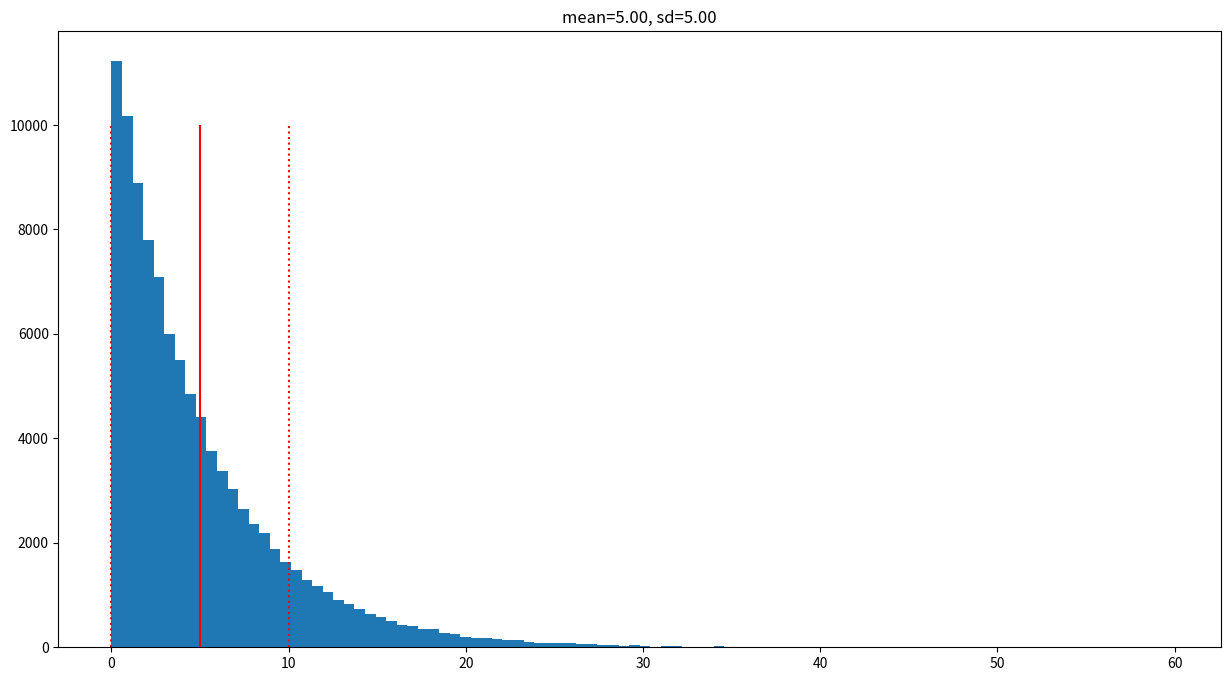
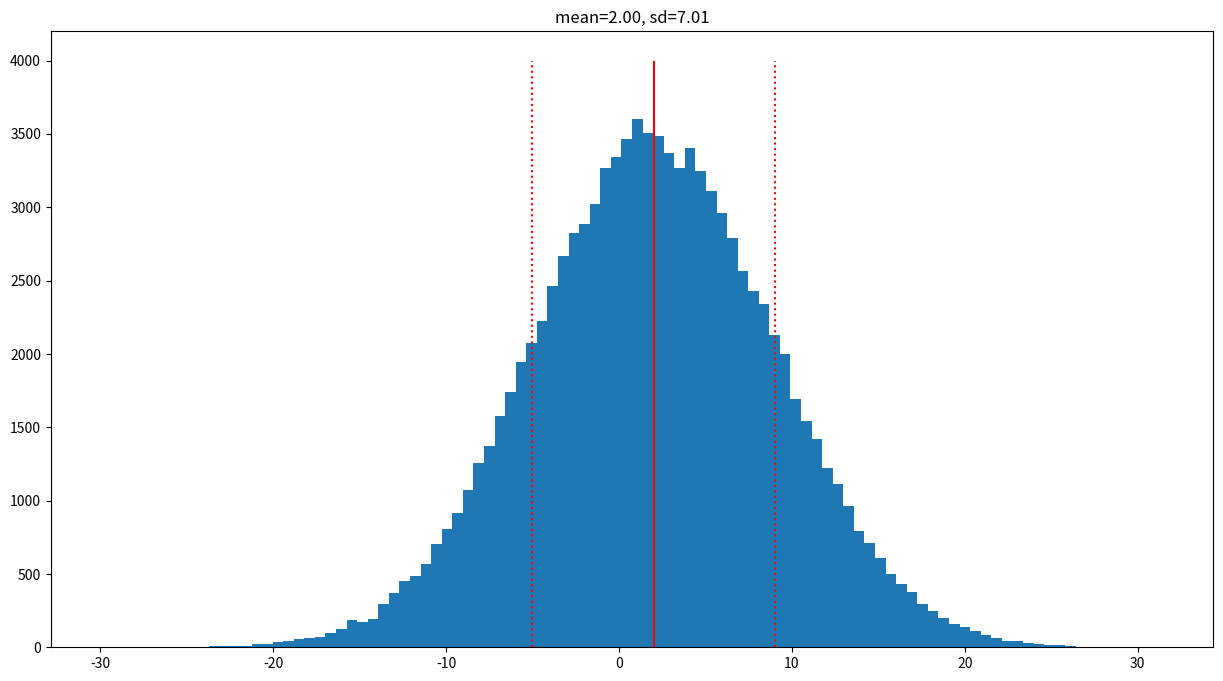
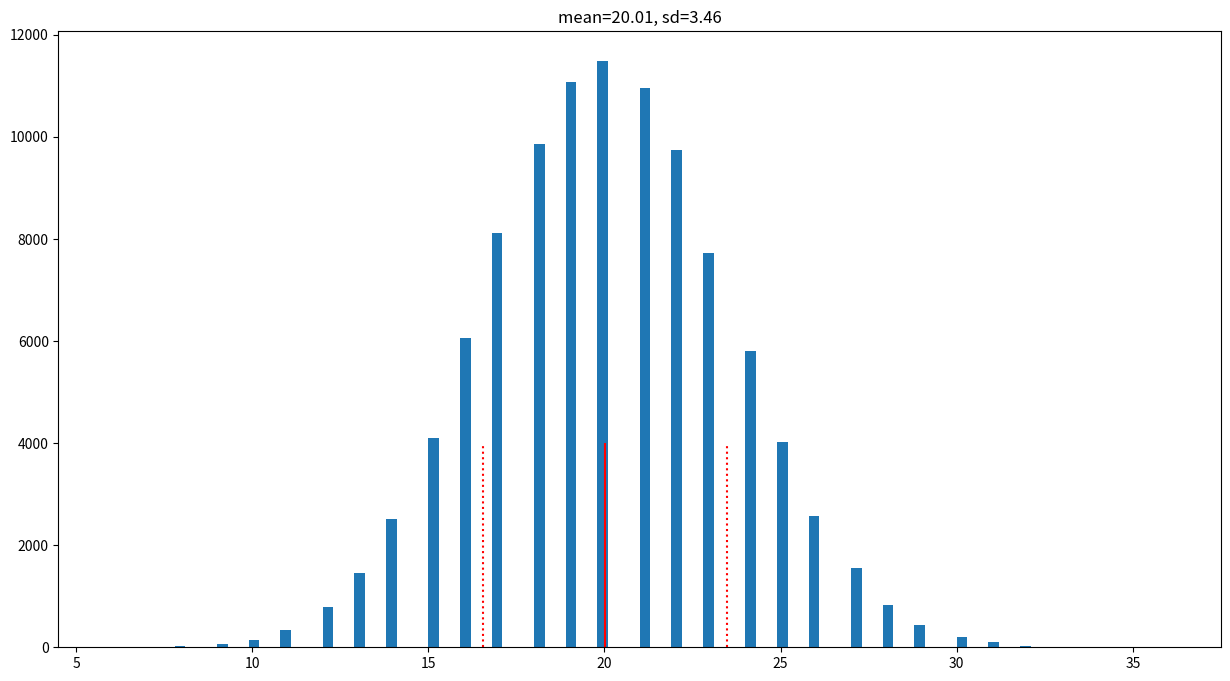

Source code (Python) for these figures, in order:
import matplotlib
import matplotlib.pyplot as plt
matplotlib.rcParams['figure.figsize'] = (15, 8)
import numpy as np
import pandas as pd

rng = np.random.default_rng()

X = rng.random()

Y = 2 * X**2 + 1

# exercise

x = rng.binomial(10, 0.25, size=1000000)
np.mean(x >= 2)

1 - 0.75**10 - 10 * 0.25 * .75**9

x = rng.normal(0, 1, size=1000000)
np.mean(np.abs(x) > 2)

from scipy.stats import norm
norm.cdf(-2) + (1 - norm.cdf(2))

2.5 * 30

7000 + 30.5 * 2.5

np.mean(rng.uniform(size=1000000)**2)

def print_dist(x):
    x = np.sort(x)
    with np.printoptions(precision=2):
        print(f"{len(x)} values; mean={np.mean(x):.1}; sd={np.std(x):.1}")
        print(f"  smallest five values: {x[:5]}")
        print(f"  largest five values: {x[-5:]}")

x[:4]

x = rng.exponential(scale=5, size=100000)
print_dist(x)

mean_x = np.mean(x)
sd_x = np.std(x)
plt.hist(x, bins=100)
plt.title(f"mean={mean_x:.2f}, sd={sd_x:.2f}")
plt.vlines(mean_x, 0, 10000, 'red')
plt.vlines([mean_x - sd_x, mean_x + sd_x], 0, 10000, 'red', ':');

x = rng.normal(loc=2, scale=7, size=100000)
print_dist(x)

mean_x = np.mean(x)
sd_x = np.std(x)

plt.hist(x, bins=100)
plt.title(f"mean={mean_x:.2f}, sd={sd_x:.2f}")
plt.vlines(mean_x, 0, 4000, 'red')
plt.vlines([mean_x - sd_x, mean_x + sd_x], 0, 4000, 'red', ':');

x = rng.binomial(n=50, p=0.4, size=100000)
print_dist(x)

mean_x = np.mean(x)
sd_x = np.std(x)

plt.hist(x, bins=100)
plt.title(f"mean={mean_x:.2f}, sd={sd_x:.2f}")
plt.vlines(mean_x, 0, 4000, 'red')
plt.vlines([mean_x - sd_x, mean_x + sd_x], 0, 4000, 'red', ':');

rng.poisson(lam=100, size=10)
